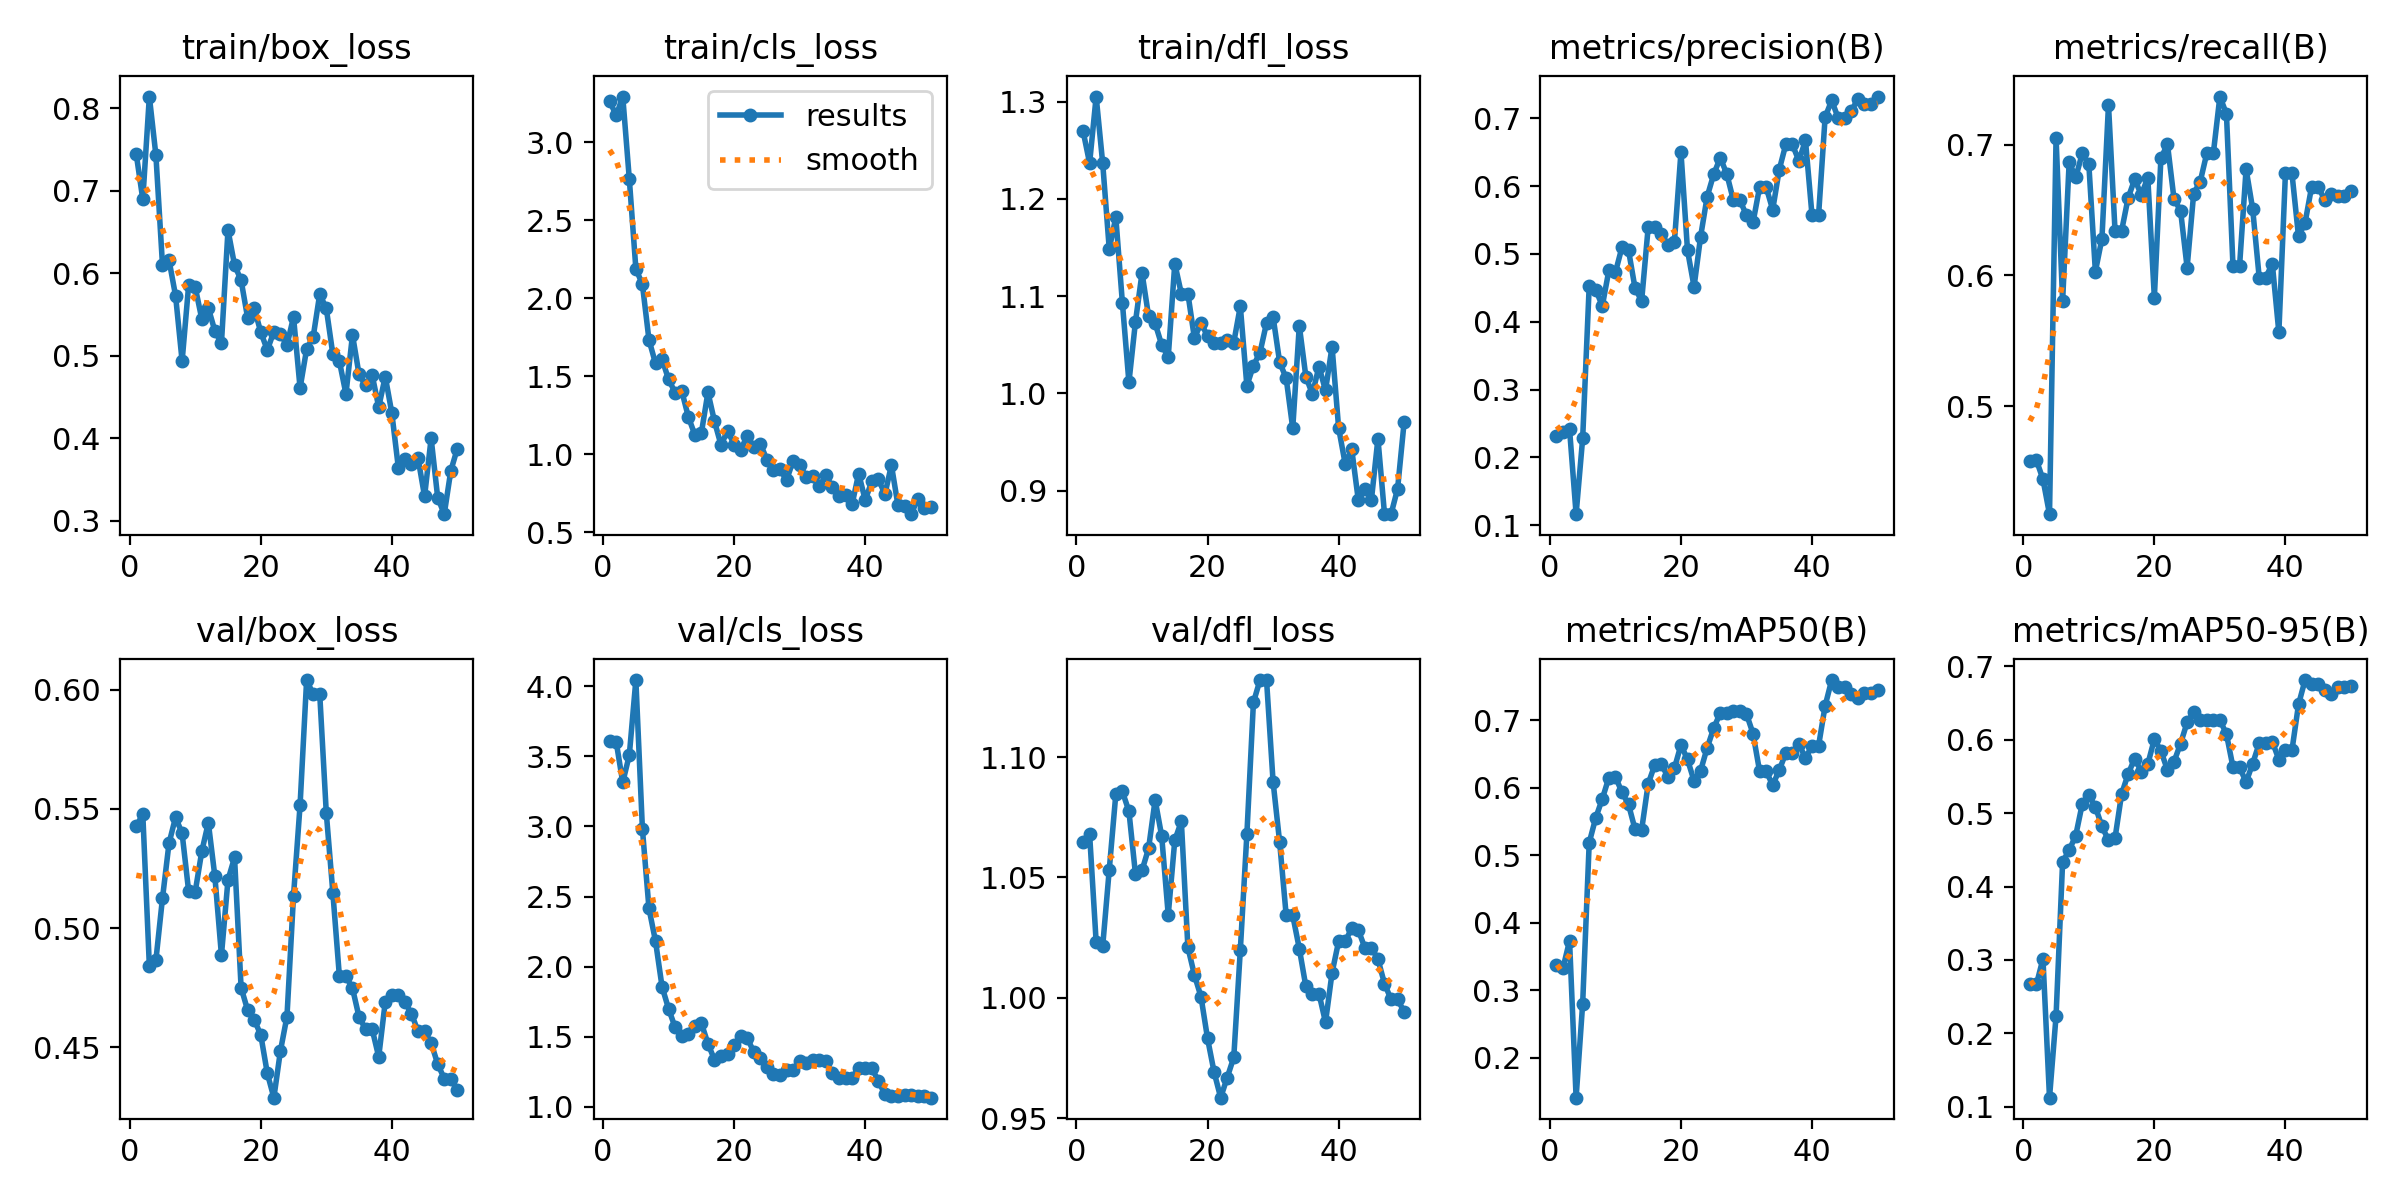

Data behind this chart, as committed beside it:
epoch, time, train/box_loss, train/cls_loss, train/dfl_loss, metrics/precision(B), metrics/recall(B), metrics/mAP50(B), metrics/mAP50-95(B), val/box_loss, val/cls_loss, val/dfl_loss, lr/pg0, lr/pg1, lr/pg2
1, 10.58, 0.7442, 3.265, 1.27, 0.232, 0.4578, 0.3374, 0.2667, 0.5428, 3.612, 1.065, 2.858e-05, 2.858e-05, 2.858e-05
2, 12.85, 0.6894, 3.172, 1.237, 0.2381, 0.4586, 0.3329, 0.2666, 0.5477, 3.604, 1.068, 7.00353e-05, 7.00353e-05, 7.00353e-05
3, 14.78, 0.8139, 3.294, 1.305, 0.2414, 0.4439, 0.373, 0.3015, 0.4842, 3.315, 1.023, 0.0001098, 0.0001098, 0.0001098
4, 17.97, 0.7427, 2.765, 1.237, 0.1163, 0.4172, 0.1407, 0.1124, 0.4866, 3.51, 1.022, 0.0001479, 0.0001479, 0.0001479
5, 20.05, 0.6104, 2.19, 1.148, 0.2279, 0.7053, 0.2799, 0.2236, 0.5124, 4.045, 1.053, 0.0001842, 0.0001842, 0.0001842
6, 22.17, 0.6157, 2.089, 1.181, 0.4533, 0.5804, 0.5184, 0.4336, 0.5356, 2.982, 1.085, 0.0002189, 0.0002189, 0.0002189
7, 24.22, 0.5726, 1.734, 1.093, 0.4472, 0.6868, 0.5553, 0.4496, 0.5465, 2.416, 1.086, 0.0002518, 0.0002518, 0.0002518
8, 26.4, 0.4934, 1.583, 1.011, 0.4234, 0.675, 0.5833, 0.4694, 0.5397, 2.181, 1.077, 0.0002831, 0.0002831, 0.0002831
9, 28.56, 0.5857, 1.609, 1.074, 0.4758, 0.6935, 0.6148, 0.5126, 0.5154, 1.856, 1.051, 0.0003127, 0.0003127, 0.0003127
10, 30.57, 0.5829, 1.48, 1.124, 0.473, 0.6852, 0.616, 0.5246, 0.5153, 1.698, 1.053, 0.0003406, 0.0003406, 0.0003406
11, 32.58, 0.5444, 1.396, 1.079, 0.5101, 0.6029, 0.593, 0.5085, 0.5321, 1.566, 1.062, 0.0003667, 0.0003667, 0.0003667
12, 34.53, 0.5577, 1.407, 1.072, 0.5054, 0.6281, 0.575, 0.482, 0.5442, 1.508, 1.082, 0.0003912, 0.0003912, 0.0003912
13, 36.7, 0.5298, 1.242, 1.05, 0.4492, 0.7306, 0.538, 0.4631, 0.5216, 1.516, 1.067, 0.000414, 0.000414, 0.000414
14, 38.63, 0.5149, 1.125, 1.037, 0.431, 0.634, 0.5373, 0.4662, 0.4887, 1.578, 1.034, 0.0004351, 0.0004351, 0.0004351
15, 40.72, 0.6522, 1.138, 1.133, 0.5397, 0.6341, 0.6056, 0.526, 0.5202, 1.596, 1.065, 0.0004545, 0.0004545, 0.0004545
16, 42.67, 0.6097, 1.398, 1.103, 0.5399, 0.6594, 0.6335, 0.5534, 0.5296, 1.45, 1.073, 0.0004722, 0.0004722, 0.0004722
17, 44.66, 0.5913, 1.211, 1.103, 0.5295, 0.6736, 0.6344, 0.5745, 0.475, 1.335, 1.021, 0.0004881, 0.0004881, 0.0004881
18, 46.59, 0.5455, 1.059, 1.056, 0.5136, 0.6618, 0.6163, 0.5567, 0.4656, 1.36, 1.009, 0.0005024, 0.0005024, 0.0005024
19, 48.53, 0.5575, 1.152, 1.073, 0.5177, 0.6747, 0.6287, 0.5669, 0.4616, 1.374, 1, 0.000515, 0.000515, 0.000515
20, 50.73, 0.5285, 1.062, 1.059, 0.6502, 0.5831, 0.6632, 0.6008, 0.4552, 1.444, 0.9831, 0.0005259, 0.0005259, 0.0005259
21, 52.77, 0.5067, 1.03, 1.052, 0.5055, 0.6896, 0.6417, 0.5848, 0.4391, 1.503, 0.9691, 0.0005351, 0.0005351, 0.0005351
22, 54.71, 0.5291, 1.119, 1.051, 0.4516, 0.7005, 0.6098, 0.5589, 0.4289, 1.491, 0.9585, 0.0005426, 0.0005426, 0.0005426
23, 56.67, 0.5262, 1.046, 1.055, 0.5258, 0.6585, 0.625, 0.5702, 0.4485, 1.389, 0.9669, 0.0005484, 0.0005484, 0.0005484
24, 58.63, 0.5126, 1.067, 1.052, 0.5846, 0.6495, 0.659, 0.5947, 0.4629, 1.344, 0.9752, 0.0005525, 0.0005525, 0.0005525
25, 60.59, 0.5469, 0.9659, 1.09, 0.6175, 0.606, 0.6879, 0.6238, 0.5136, 1.285, 1.02, 0.000555, 0.000555, 0.000555
26, 62.56, 0.4607, 0.8975, 1.008, 0.642, 0.6627, 0.7108, 0.6376, 0.5516, 1.23, 1.068, 0.0005557, 0.0005557, 0.0005557
27, 64.48, 0.5078, 0.9036, 1.029, 0.6178, 0.6718, 0.71, 0.6267, 0.604, 1.23, 1.123, 0.0005547, 0.0005547, 0.0005547
28, 66.64, 0.5226, 0.8356, 1.042, 0.5793, 0.6935, 0.7128, 0.6276, 0.5981, 1.259, 1.132, 0.000552, 0.000552, 0.000552
29, 68.55, 0.5746, 0.9591, 1.072, 0.5793, 0.6935, 0.7128, 0.6276, 0.5981, 1.259, 1.132, 0.0005476, 0.0005476, 0.0005476
30, 70.52, 0.5572, 0.9316, 1.079, 0.5571, 0.7369, 0.709, 0.6269, 0.5483, 1.326, 1.09, 0.0005415, 0.0005415, 0.0005415
31, 72.49, 0.5016, 0.8547, 1.032, 0.5467, 0.7236, 0.6799, 0.6078, 0.5149, 1.315, 1.065, 0.0005338, 0.0005338, 0.0005338
32, 74.39, 0.4931, 0.859, 1.015, 0.5987, 0.607, 0.6242, 0.5627, 0.4798, 1.331, 1.034, 0.0005243, 0.0005243, 0.0005243
33, 76.27, 0.4535, 0.7941, 0.9641, 0.5987, 0.607, 0.6242, 0.5627, 0.4798, 1.331, 1.034, 0.0005131, 0.0005131, 0.0005131
34, 78.22, 0.5251, 0.8652, 1.07, 0.5652, 0.6814, 0.6036, 0.5422, 0.4748, 1.325, 1.02, 0.0004953, 0.0004953, 0.0004953
35, 80.12, 0.4772, 0.7876, 1.017, 0.6244, 0.651, 0.626, 0.5675, 0.4627, 1.24, 1.005, 0.000467, 0.000467, 0.000467
36, 82.05, 0.4639, 0.7345, 0.9992, 0.6616, 0.5984, 0.651, 0.5951, 0.4576, 1.205, 1.002, 0.0004387, 0.0004387, 0.0004387
37, 84.15, 0.4765, 0.742, 1.028, 0.6616, 0.5984, 0.651, 0.5951, 0.4576, 1.205, 1.002, 0.0004104, 0.0004104, 0.0004104
38, 86.02, 0.4376, 0.6804, 1.003, 0.6373, 0.609, 0.6646, 0.5975, 0.446, 1.207, 0.9898, 0.0003821, 0.0003821, 0.0003821
39, 87.93, 0.4746, 0.877, 1.048, 0.6677, 0.5563, 0.6437, 0.573, 0.4691, 1.278, 1.01, 0.0003538, 0.0003538, 0.0003538
40, 89.9, 0.4305, 0.7066, 0.9646, 0.557, 0.678, 0.6619, 0.586, 0.4718, 1.277, 1.023, 0.0003255, 0.0003255, 0.0003255
41, 95.74, 0.3639, 0.8267, 0.9277, 0.557, 0.678, 0.6619, 0.586, 0.4718, 1.277, 1.023, 0.0002972, 0.0002972, 0.0002972
42, 97.75, 0.3741, 0.8434, 0.9426, 0.7018, 0.6298, 0.721, 0.6481, 0.4689, 1.183, 1.029, 0.0002689, 0.0002689, 0.0002689
43, 99.72, 0.3683, 0.7438, 0.8906, 0.7265, 0.6403, 0.7593, 0.6814, 0.4641, 1.09, 1.028, 0.0002406, 0.0002406, 0.0002406
44, 102.2, 0.3756, 0.9308, 0.9022, 0.7004, 0.6679, 0.7485, 0.6756, 0.4567, 1.079, 1.021, 0.0002123, 0.0002123, 0.0002123
45, 104.1, 0.3294, 0.673, 0.8902, 0.7004, 0.6679, 0.7485, 0.6756, 0.4567, 1.079, 1.021, 0.0001841, 0.0001841, 0.0001841
46, 106, 0.3998, 0.6721, 0.9535, 0.711, 0.6576, 0.7386, 0.6678, 0.4519, 1.087, 1.016, 0.0001558, 0.0001558, 0.0001558
47, 107.9, 0.328, 0.6166, 0.8762, 0.7285, 0.6622, 0.7333, 0.6622, 0.443, 1.084, 1.006, 0.0001275, 0.0001275, 0.0001275
48, 109.9, 0.3078, 0.7114, 0.8758, 0.7213, 0.6604, 0.7403, 0.6724, 0.4369, 1.074, 0.9993, 9.91726e-05, 9.91726e-05, 9.91726e-05
49, 111.8, 0.3603, 0.6545, 0.9019, 0.7213, 0.6604, 0.7403, 0.6724, 0.4369, 1.074, 0.9993, 7.08784e-05, 7.08784e-05, 7.08784e-05
50, 113.7, 0.3874, 0.6633, 0.9706, 0.7322, 0.6647, 0.7441, 0.6737, 0.4319, 1.065, 0.9942, 4.25842e-05, 4.25842e-05, 4.25842e-05
